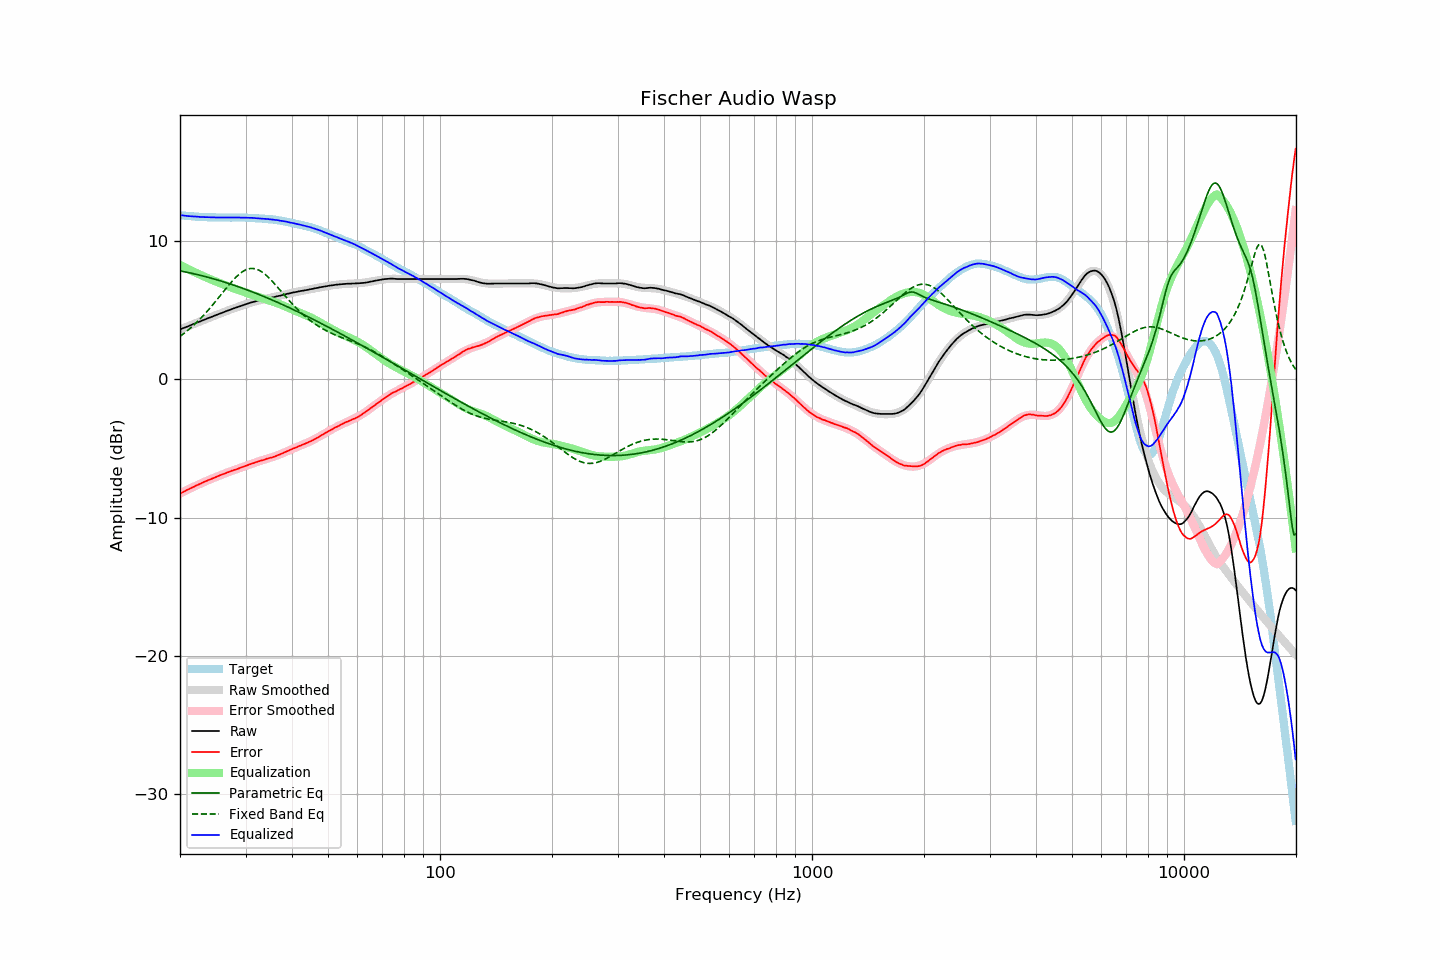

Data behind this chart, as committed beside it:
frequency, raw, error, smoothed, error_smoothed, equalization, parametric_eq, fixed_band_eq, equalized_raw, equalized_smoothed, target
20.00, 3.61, -8.25, 3.60, -8.26, 8.26, 7.83, 3.10, 11.87, 11.86, 11.86
20.20, 3.65, -8.20, 3.65, -8.20, 8.20, 7.81, 3.18, 11.85, 11.85, 11.85
20.40, 3.70, -8.14, 3.69, -8.14, 8.14, 7.79, 3.27, 11.84, 11.84, 11.84
20.61, 3.73, -8.09, 3.74, -8.08, 8.08, 7.77, 3.36, 11.82, 11.82, 11.83
20.81, 3.79, -8.02, 3.79, -8.03, 8.03, 7.74, 3.45, 11.81, 11.81, 11.81
21.02, 3.83, -7.97, 3.83, -7.97, 7.97, 7.72, 3.55, 11.79, 11.80, 11.80
21.23, 3.88, -7.91, 3.88, -7.91, 7.91, 7.69, 3.65, 11.79, 11.79, 11.78
21.44, 3.93, -7.87, 3.93, -7.86, 7.86, 7.67, 3.75, 11.78, 11.78, 11.79
21.66, 3.97, -7.80, 3.97, -7.80, 7.80, 7.64, 3.86, 11.77, 11.77, 11.77
21.87, 4.02, -7.76, 4.02, -7.74, 7.74, 7.61, 3.96, 11.76, 11.76, 11.77
22.09, 4.07, -7.68, 4.07, -7.69, 7.69, 7.59, 4.07, 11.76, 11.76, 11.75
22.31, 4.12, -7.63, 4.11, -7.64, 7.64, 7.56, 4.19, 11.75, 11.75, 11.75
22.54, 4.15, -7.58, 4.16, -7.58, 7.58, 7.53, 4.30, 11.74, 11.74, 11.74
22.76, 4.21, -7.53, 4.21, -7.53, 7.53, 7.50, 4.42, 11.73, 11.73, 11.74
22.99, 4.26, -7.47, 4.25, -7.48, 7.48, 7.47, 4.54, 11.73, 11.73, 11.73
23.22, 4.30, -7.42, 4.30, -7.43, 7.43, 7.44, 4.67, 11.72, 11.72, 11.72
23.45, 4.35, -7.38, 4.35, -7.37, 7.37, 7.41, 4.79, 11.72, 11.72, 11.72
23.69, 4.39, -7.32, 4.39, -7.32, 7.32, 7.38, 4.92, 11.72, 11.71, 11.71
23.92, 4.44, -7.26, 4.44, -7.27, 7.27, 7.35, 5.06, 11.71, 11.71, 11.70
24.16, 4.49, -7.22, 4.48, -7.22, 7.22, 7.32, 5.19, 11.71, 11.71, 11.71
24.40, 4.53, -7.18, 4.53, -7.17, 7.17, 7.29, 5.33, 11.70, 11.70, 11.71
24.65, 4.58, -7.13, 4.57, -7.13, 7.13, 7.25, 5.47, 11.70, 11.70, 11.71
24.89, 4.62, -7.09, 4.62, -7.08, 7.08, 7.22, 5.61, 11.70, 11.70, 11.70
25.14, 4.67, -7.03, 4.66, -7.03, 7.03, 7.19, 5.75, 11.70, 11.70, 11.69
25.39, 4.71, -6.98, 4.71, -6.98, 6.98, 7.15, 5.90, 11.69, 11.69, 11.69
25.65, 4.76, -6.93, 4.75, -6.94, 6.94, 7.12, 6.04, 11.69, 11.69, 11.69
25.91, 4.79, -6.89, 4.80, -6.89, 6.89, 7.08, 6.19, 11.69, 11.69, 11.69
26.16, 4.85, -6.85, 4.84, -6.85, 6.85, 7.05, 6.33, 11.69, 11.69, 11.70
26.43, 4.88, -6.81, 4.89, -6.80, 6.80, 7.01, 6.48, 11.69, 11.69, 11.69
26.69, 4.94, -6.76, 4.93, -6.76, 6.76, 6.97, 6.62, 11.69, 11.69, 11.69
26.96, 4.98, -6.71, 4.98, -6.71, 6.71, 6.93, 6.76, 11.69, 11.69, 11.69
27.23, 5.01, -6.67, 5.02, -6.67, 6.67, 6.90, 6.90, 11.69, 11.69, 11.69
27.50, 5.07, -6.62, 5.06, -6.63, 6.63, 6.86, 7.03, 11.70, 11.69, 11.68
27.77, 5.11, -6.59, 5.10, -6.59, 6.59, 6.82, 7.16, 11.70, 11.69, 11.69
28.05, 5.15, -6.54, 5.15, -6.55, 6.55, 6.78, 7.28, 11.69, 11.69, 11.69
28.33, 5.19, -6.51, 5.19, -6.51, 6.51, 6.74, 7.40, 11.69, 11.69, 11.70
28.62, 5.22, -6.47, 5.23, -6.46, 6.46, 6.70, 7.51, 11.69, 11.69, 11.69
28.90, 5.28, -6.42, 5.27, -6.42, 6.42, 6.66, 7.61, 11.70, 11.69, 11.70
29.19, 5.32, -6.38, 5.31, -6.38, 6.38, 6.62, 7.70, 11.70, 11.69, 11.70
29.48, 5.35, -6.35, 5.35, -6.34, 6.34, 6.58, 7.78, 11.68, 11.69, 11.69
29.78, 5.39, -6.31, 5.39, -6.30, 6.30, 6.53, 7.85, 11.68, 11.69, 11.69
30.08, 5.42, -6.26, 5.43, -6.25, 6.25, 6.49, 7.91, 11.68, 11.68, 11.69
30.38, 5.46, -6.21, 5.47, -6.21, 6.21, 6.45, 7.96, 11.68, 11.68, 11.67
30.68, 5.51, -6.16, 5.50, -6.17, 6.17, 6.40, 7.99, 11.68, 11.67, 11.67
30.99, 5.55, -6.12, 5.54, -6.13, 6.13, 6.36, 8.00, 11.68, 11.67, 11.67
31.30, 5.58, -6.09, 5.57, -6.09, 6.09, 6.31, 8.01, 11.66, 11.66, 11.66
31.61, 5.61, -6.05, 5.60, -6.05, 6.05, 6.27, 8.00, 11.65, 11.65, 11.66
31.93, 5.64, -6.00, 5.64, -6.01, 6.01, 6.22, 7.97, 11.64, 11.64, 11.63
32.24, 5.67, -5.97, 5.67, -5.97, 5.97, 6.18, 7.94, 11.64, 11.64, 11.64
32.57, 5.70, -5.93, 5.70, -5.93, 5.93, 6.13, 7.89, 11.63, 11.63, 11.62
32.89, 5.73, -5.89, 5.72, -5.90, 5.90, 6.08, 7.83, 11.62, 11.62, 11.62
33.22, 5.76, -5.86, 5.75, -5.86, 5.86, 6.04, 7.75, 11.62, 11.61, 11.61
33.55, 5.78, -5.83, 5.78, -5.83, 5.83, 5.99, 7.67, 11.60, 11.60, 11.61
33.89, 5.81, -5.79, 5.80, -5.79, 5.79, 5.94, 7.58, 11.60, 11.60, 11.59
34.23, 5.84, -5.74, 5.83, -5.76, 5.76, 5.89, 7.47, 11.59, 11.59, 11.58
34.57, 5.86, -5.72, 5.85, -5.72, 5.72, 5.84, 7.37, 11.58, 11.58, 11.57
34.92, 5.88, -5.68, 5.88, -5.68, 5.68, 5.80, 7.25, 11.56, 11.56, 11.56
35.27, 5.91, -5.66, 5.91, -5.65, 5.65, 5.75, 7.13, 11.55, 11.55, 11.57
35.62, 5.93, -5.62, 5.93, -5.61, 5.61, 5.70, 7.00, 11.53, 11.54, 11.54
35.97, 5.96, -5.58, 5.96, -5.57, 5.57, 5.64, 6.88, 11.52, 11.53, 11.54
... 635 more rows
